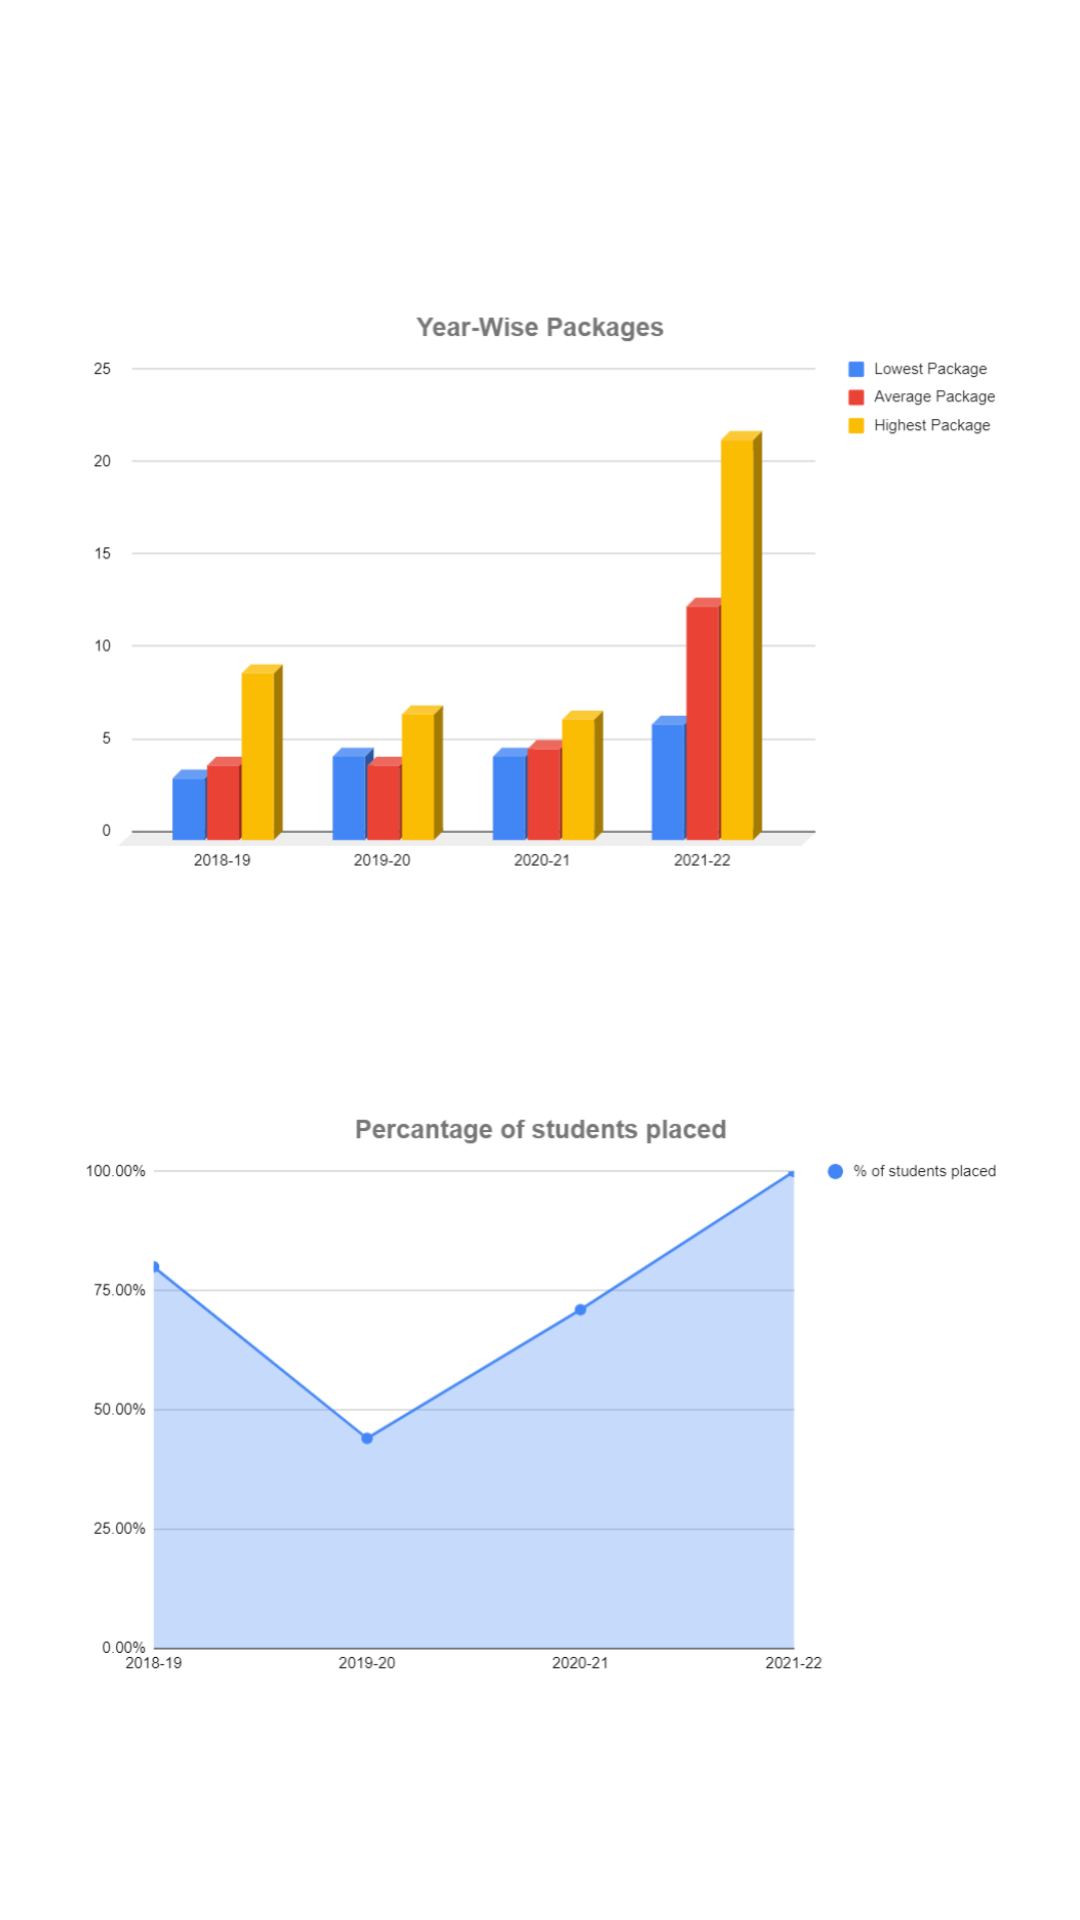

Produce the Android XML layout that renders to this screen, including the resource entries it uses.
<!-- AndroidManifest.xml: application theme Theme.PlacementCellApp -->
<!-- res/layout/fragment_news.xml -->
<?xml version="1.0" encoding="utf-8"?>
<androidx.constraintlayout.widget.ConstraintLayout xmlns:android="http://schemas.android.com/apk/res/android"
    xmlns:app="http://schemas.android.com/apk/res-auto"
    xmlns:tools="http://schemas.android.com/tools"
    android:layout_width="match_parent"
    android:layout_height="match_parent"
    android:paddingTop="5dp"
    android:background="@color/transparent">

    <androidx.cardview.widget.CardView
        android:layout_width="320dp"
        android:layout_height="wrap_content"
        app:layout_constraintBottom_toBottomOf="parent"
        app:layout_constraintEnd_toEndOf="parent"
        app:layout_constraintStart_toStartOf="parent"
        app:layout_constraintTop_toTopOf="parent"
        app:cardBackgroundColor="@color/trans"
        android:elevation="5dp"
        android:outlineSpotShadowColor="@color/trans"
        android:outlineAmbientShadowColor="@color/trans"
        app:cardCornerRadius="10dp">

        <ScrollView
            android:layout_width="match_parent"
            android:layout_height="match_parent"
            app:layout_constraintBottom_toBottomOf="parent"
            app:layout_constraintEnd_toEndOf="parent"
            app:layout_constraintStart_toStartOf="parent"
            app:layout_constraintTop_toTopOf="parent">
            <androidx.constraintlayout.widget.ConstraintLayout
                android:layout_width="match_parent"
                android:layout_height="match_parent">

                <ImageView
                    android:id="@+id/imageView1"
                    android:layout_width="310dp"
                    android:layout_height="248dp"
                    android:layout_marginTop="16dp"
                    app:layout_constraintEnd_toEndOf="parent"
                    app:layout_constraintHorizontal_bias="0.355"
                    app:layout_constraintStart_toStartOf="parent"
                    app:layout_constraintTop_toTopOf="parent"
                    app:srcCompat="@drawable/mtech1" />

                <ImageView
                    android:id="@+id/imageView2"
                    android:layout_width="310dp"
                    android:layout_height="248dp"
                    android:layout_marginTop="20dp"
                    app:layout_constraintEnd_toEndOf="parent"
                    app:layout_constraintHorizontal_bias="0.511"
                    app:layout_constraintStart_toStartOf="parent"
                    app:layout_constraintTop_toBottomOf="@+id/imageView1"
                    app:srcCompat="@drawable/mtech2" />

            </androidx.constraintlayout.widget.ConstraintLayout>
        </ScrollView>
    </androidx.cardview.widget.CardView>
</androidx.constraintlayout.widget.ConstraintLayout>
<!-- resources referenced by this layout -->
<resources>
  <color name="trans">#70FFFFFF</color>
  <color name="transparent">#00FFFFFF</color>
  <!-- drawable mtech1: png bitmap (drawable-v24, 32578 bytes) -->
  <!-- drawable mtech2: png bitmap (drawable-v24, 41915 bytes) -->
  <style name="Theme.PlacementCellApp" parent="Theme.MaterialComponents.DayNight.DarkActionBar">
          
          <item name="colorPrimary">@color/white</item>
          <item name="colorPrimaryVariant">@color/white</item>
          <item name="colorOnPrimary">@color/white</item>
          
          <item name="colorSecondary">@color/teal_200</item>
          <item name="colorSecondaryVariant">@color/teal_700</item>
          <item name="colorOnSecondary">@color/black</item>
          
          <item name="android:statusBarColor">?attr/colorPrimaryVariant</item>
          
      </style>
  <color name="white">#FFFFFFFF</color>
  <color name="teal_200">#FF03DAC5</color>
  <color name="teal_700">#FF018786</color>
  <color name="black">#FF000000</color>
</resources>
